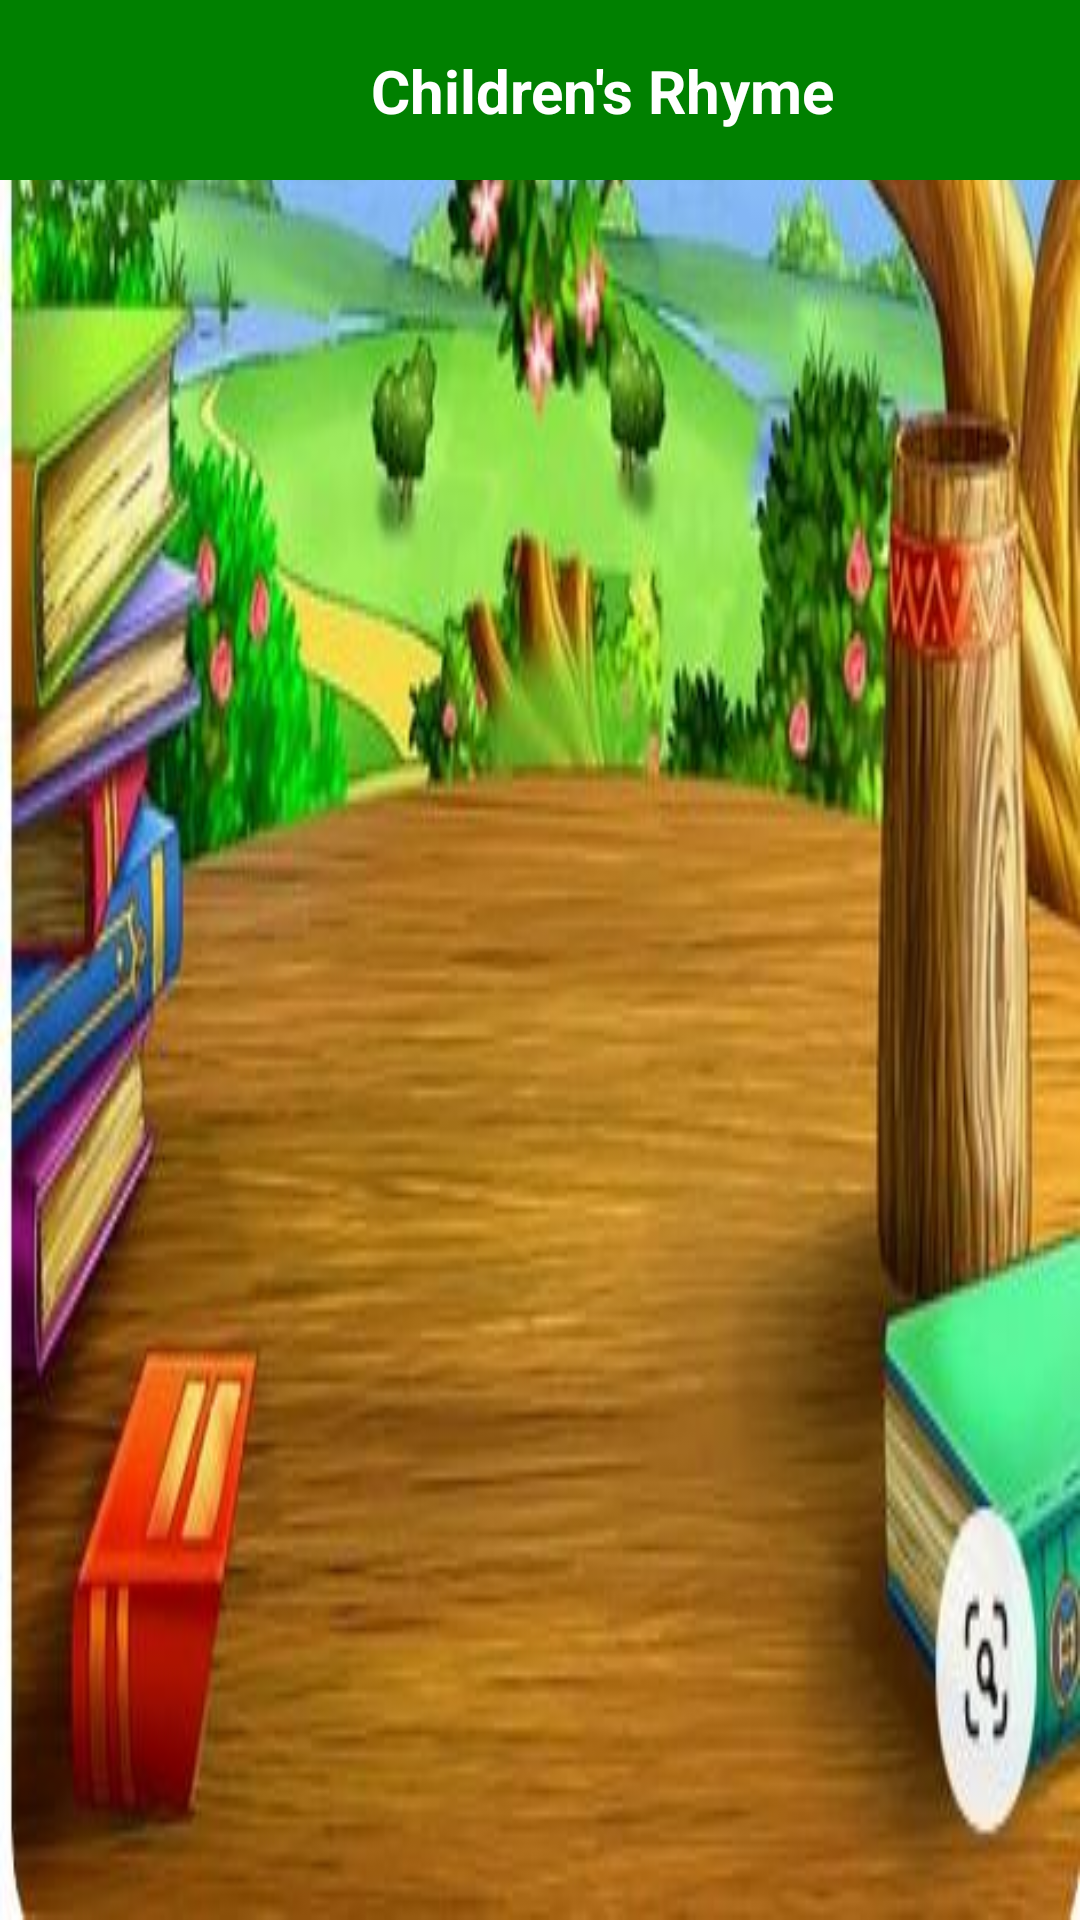

Android layout source for this screen:
<!-- AndroidManifest.xml: application theme AppTheme -->
<!-- res/layout/activity_main.xml -->
<?xml version="1.0" encoding="utf-8"?>

<androidx.constraintlayout.widget.ConstraintLayout xmlns:android="http://schemas.android.com/apk/res/android"
    xmlns:app="http://schemas.android.com/apk/res-auto"
    xmlns:tools="http://schemas.android.com/tools"
    android:id="@+id/parent"
    android:layout_width="match_parent"
    android:layout_height="match_parent"
    android:background="@drawable/back_g1"
    android:scrollbars="vertical"
    tools:context=".MainActivity">


    <include layout="@layout/main_toolbar"
        android:id="@+id/toolbar"/>

    <androidx.recyclerview.widget.RecyclerView
        android:id="@+id/recyclerView"
        android:layout_width="0dp"
        android:layout_height="0dp"
        app:layout_constraintBottom_toBottomOf="parent"
        app:layout_constraintEnd_toEndOf="parent"
        app:layout_constraintStart_toStartOf="parent"
        app:layout_constraintTop_toBottomOf="@+id/toolbar" />
</androidx.constraintlayout.widget.ConstraintLayout>
<!-- res/layout/main_toolbar.xml (included above) -->
<?xml version="1.0" encoding="utf-8"?>

<androidx.appcompat.widget.Toolbar
    xmlns:android="http://schemas.android.com/apk/res/android"
    xmlns:app="http://schemas.android.com/apk/res-auto"
    xmlns:tools="http://schemas.android.com/tools"
    android:layout_width="match_parent"
    android:layout_height="60dp"
    android:background="#008000"
    android:theme="@style/ThemeOverlay.AppCompat.Dark.ActionBar"
    app:layout_constraintBottom_toTopOf="@+id/imageView"
    app:layout_constraintEnd_toStartOf="@+id/imageView"
    app:layout_constraintHorizontal_bias="0.0"
    app:layout_constraintStart_toStartOf="parent"
    app:layout_constraintTop_toTopOf="parent"
    app:layout_constraintVertical_bias="0.0" >

    <androidx.constraintlayout.widget.ConstraintLayout
        android:layout_width="match_parent"
        android:layout_height="match_parent">


        <TextView
            android:layout_width="wrap_content"
            android:layout_height="wrap_content"
            android:text="Children's Rhyme"
            android:textSize="20sp"
            android:textColor="#ffffff"
            android:textStyle="bold"
            app:layout_constraintBottom_toBottomOf="parent"
            app:layout_constraintEnd_toEndOf="parent"
            app:layout_constraintHorizontal_bias="0.569"
            app:layout_constraintStart_toStartOf="parent"
            app:layout_constraintTop_toTopOf="parent"
            app:layout_constraintVertical_bias="0.509" />
    </androidx.constraintlayout.widget.ConstraintLayout>

</androidx.appcompat.widget.Toolbar>
<!-- resources referenced by this layout -->
<resources>
  <!-- drawable back_g1: jpg bitmap (drawable, 38631 bytes) -->
  <style name="AppTheme" parent="Theme.AppCompat.Light.NoActionBar">
          
          <item name="colorPrimary">@color/colorPrimary</item>
          <item name="colorPrimaryDark">@color/colorPrimaryDark</item>
          <item name="colorAccent">@color/colorAccent</item>
      </style>
  <color name="colorPrimary">#008000</color>
  <color name="colorPrimaryDark">#008000</color>
  <color name="colorAccent">#03DAC5</color>
</resources>
